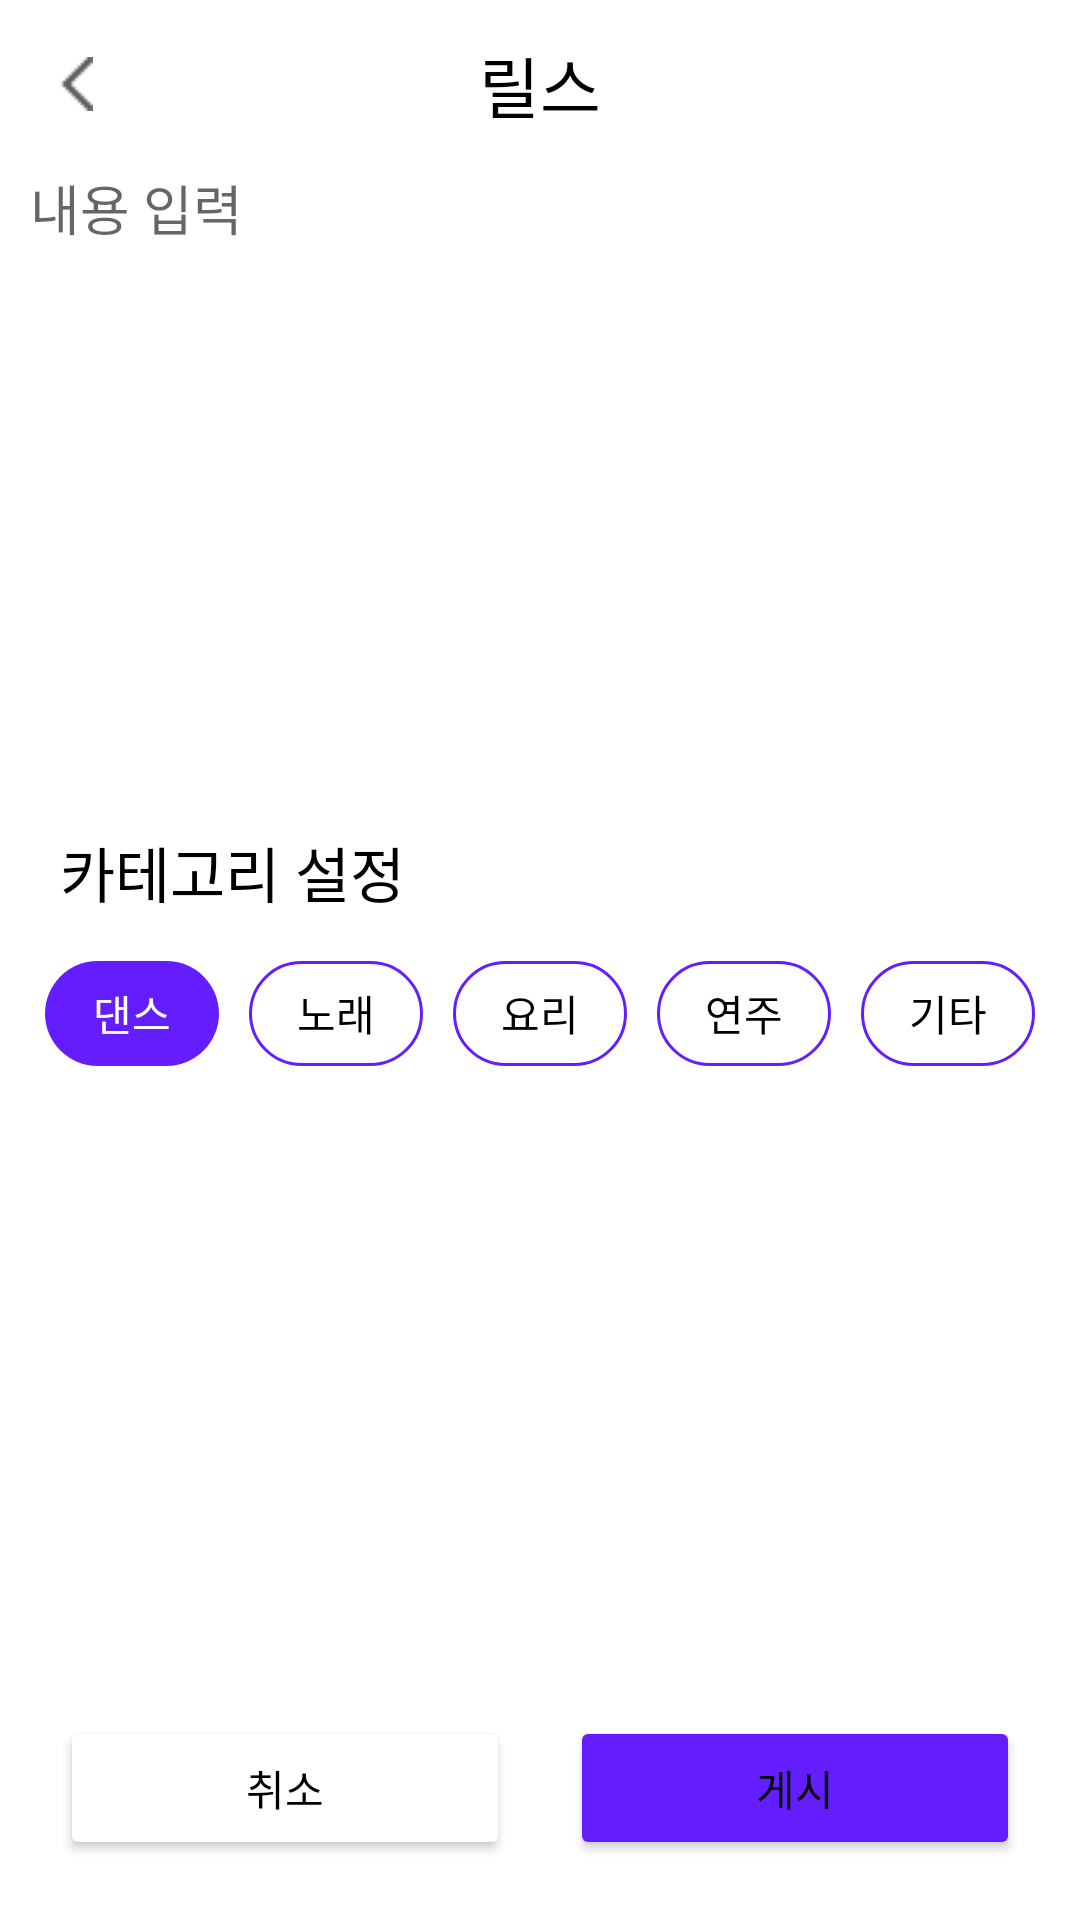

This screen was rendered from an Android layout file. Write that file and the resources it references.
<!-- AndroidManifest.xml: application theme Theme.Challenge -->
<!-- res/layout/activity_send_video.xml -->
<?xml version="1.0" encoding="utf-8"?>
<androidx.constraintlayout.widget.ConstraintLayout
    xmlns:android="http://schemas.android.com/apk/res/android"
    xmlns:app="http://schemas.android.com/apk/res-auto"
    xmlns:tools="http://schemas.android.com/tools"
    android:layout_width="match_parent"
    android:layout_height="match_parent"
    tools:context=".view.SendVideoActivity"
    android:orientation="vertical">

    <androidx.constraintlayout.widget.ConstraintLayout
        android:id="@+id/constraintLayout"
        android:layout_width="match_parent"
        android:layout_height="?attr/actionBarSize"
        app:layout_constraintTop_toTopOf="parent">

        <ImageView
            android:id="@+id/exit_send"
            android:layout_width="wrap_content"
            android:layout_height="wrap_content"
            android:layout_gravity="center"
            android:layout_marginStart="20dp"
            android:src="@drawable/back_send_video"
            app:layout_constraintBottom_toBottomOf="parent"
            app:layout_constraintStart_toStartOf="parent"
            app:layout_constraintTop_toTopOf="parent" />

        <TextView
            android:layout_width="wrap_content"
            android:layout_height="wrap_content"
            android:text="릴스"
            android:textSize="22sp"
            app:layout_constraintBottom_toBottomOf="parent"
            app:layout_constraintEnd_toEndOf="parent"
            app:layout_constraintStart_toStartOf="parent"
            app:layout_constraintTop_toTopOf="parent" />
    </androidx.constraintlayout.widget.ConstraintLayout>

    <LinearLayout
        android:id="@+id/linearLayout2"
        android:layout_width="match_parent"
        android:layout_height="wrap_content"
        android:orientation="horizontal"
        app:layout_constraintTop_toBottomOf="@+id/constraintLayout">

        <EditText
            android:id="@+id/title_edit_text"
            android:layout_width="55dp"
            android:layout_height="200dp"
            android:layout_marginEnd="30dp"
            android:layout_weight="1"
            android:background="@null"
            android:layout_marginStart="10dp"
            android:inputType="textMultiLine"
            android:scrollHorizontally="false"
            android:gravity="top"
            android:hint="내용 입력" />

        <ImageView
            android:id="@+id/thumb_nail_send_video"
            android:layout_width="wrap_content"
            android:layout_height="200dp"
            android:adjustViewBounds="true"
            android:layout_weight="1" />
    </LinearLayout>

    <TextView
        android:id="@+id/textView"
        android:layout_width="wrap_content"
        android:layout_height="wrap_content"
        android:layout_margin="20dp"
        android:text="카테고리 설정"
        android:textSize="20sp"
        app:layout_constraintStart_toStartOf="parent"
        app:layout_constraintTop_toBottomOf="@+id/linearLayout2" />

    <LinearLayout
        android:layout_width="match_parent"
        android:layout_height="wrap_content"
        android:layout_margin="15dp"
        android:orientation="horizontal"
        app:layout_constraintStart_toStartOf="parent"
        app:layout_constraintTop_toBottomOf="@+id/textView">

        <TextView
            android:id="@+id/dance"
            android:layout_width="80dp"
            android:layout_height="35dp"
            android:layout_marginEnd="10dp"
            android:layout_weight="1"
            android:background="@drawable/tab_select_bg"
            android:gravity="center"
            android:text="댄스"
            android:textColor="@color/white" />

        <TextView
            android:id="@+id/sing"
            android:layout_width="80dp"
            android:layout_height="35dp"
            android:layout_marginEnd="10dp"
            android:layout_weight="1"
            android:background="@drawable/tab_bg"
            android:gravity="center"
            android:text="노래" />

        <TextView
            android:id="@+id/cook"
            android:layout_width="80dp"
            android:layout_height="35dp"
            android:layout_marginEnd="10dp"
            android:layout_weight="1"
            android:background="@drawable/tab_bg"
            android:gravity="center"
            android:text="요리" />

        <TextView
            android:id="@+id/play"
            android:layout_width="80dp"
            android:layout_height="35dp"
            android:layout_marginEnd="10dp"
            android:layout_weight="1"
            android:background="@drawable/tab_bg"
            android:gravity="center"
            android:text="연주" />

        <TextView
            android:id="@+id/other"
            android:layout_width="80dp"
            android:layout_height="35dp"
            android:layout_weight="1"
            android:background="@drawable/tab_bg"
            android:gravity="center"
            android:text="기타" />
    </LinearLayout>

    <LinearLayout
        android:id="@+id/linearLayout"
        android:layout_width="match_parent"
        android:layout_height="wrap_content"
        android:orientation="horizontal"
        android:layout_margin="20dp"
        app:layout_constraintStart_toStartOf="parent"
        app:layout_constraintBottom_toBottomOf="parent">

        <Button
            android:layout_width="wrap_content"
            android:layout_height="wrap_content"
            android:backgroundTint="@color/white"
            android:text="취소"
            android:textColor="@color/black"
            android:layout_marginEnd="20dp"
            android:layout_weight="1"/>

        <Button
            android:id="@+id/send_reels"
            android:layout_width="wrap_content"
            android:layout_height="wrap_content"
            android:backgroundTint="@color/purple"
            android:text="게시"
            android:layout_weight="1"/>
    </LinearLayout>
</androidx.constraintlayout.widget.ConstraintLayout>
<!-- resources referenced by this layout -->
<resources>
  <color name="black">#FF000000</color>
  <color name="purple">#641dff</color>
  <color name="white">#FFFFFFFF</color>
  <!-- drawable back_send_video: png bitmap (drawable, 253 bytes) -->
  <!-- drawable tab_bg (drawable) -->
  <?xml version="1.0" encoding="utf-8"?>
  <shape xmlns:android="http://schemas.android.com/apk/res/android"
      android:shape="rectangle">
      <corners android:radius="40dp" />
      <stroke android:width="1dp" android:color="@color/purple" />
  </shape>
  <!-- drawable tab_select_bg (drawable) -->
  <?xml version="1.0" encoding="utf-8"?>
  <shape xmlns:android="http://schemas.android.com/apk/res/android"
      android:shape="rectangle">
      <corners android:radius="40dp" />
      <solid android:color="@color/purple"/>
  </shape>
  <style name="Theme.Challenge" parent="Theme.MaterialComponents.DayNight.DarkActionBar">
          
          <item name="colorPrimary">@color/purple_500</item>
          <item name="colorPrimaryVariant">@color/purple_700</item>
          <item name="colorOnPrimary">@color/white</item>
          
          <item name="colorSecondary">@color/purple</item>
          <item name="colorSecondaryVariant">@color/teal_700</item>
          <item name="colorOnSecondary">@color/black</item>
          
          <item name="android:statusBarColor">#a3a3a3</item>
          
          <item name="windowActionBar">false</item>
          <item name="windowNoTitle">true</item>
  
          <item name="android:textColor">@color/black</item>
          <item name="fontFamily">@font/roboto_regular</item>
      </style>
  <color name="purple_500">#FF6200EE</color>
  <color name="purple_700">#FF3700B3</color>
  <color name="teal_700">#FF018786</color>
</resources>
